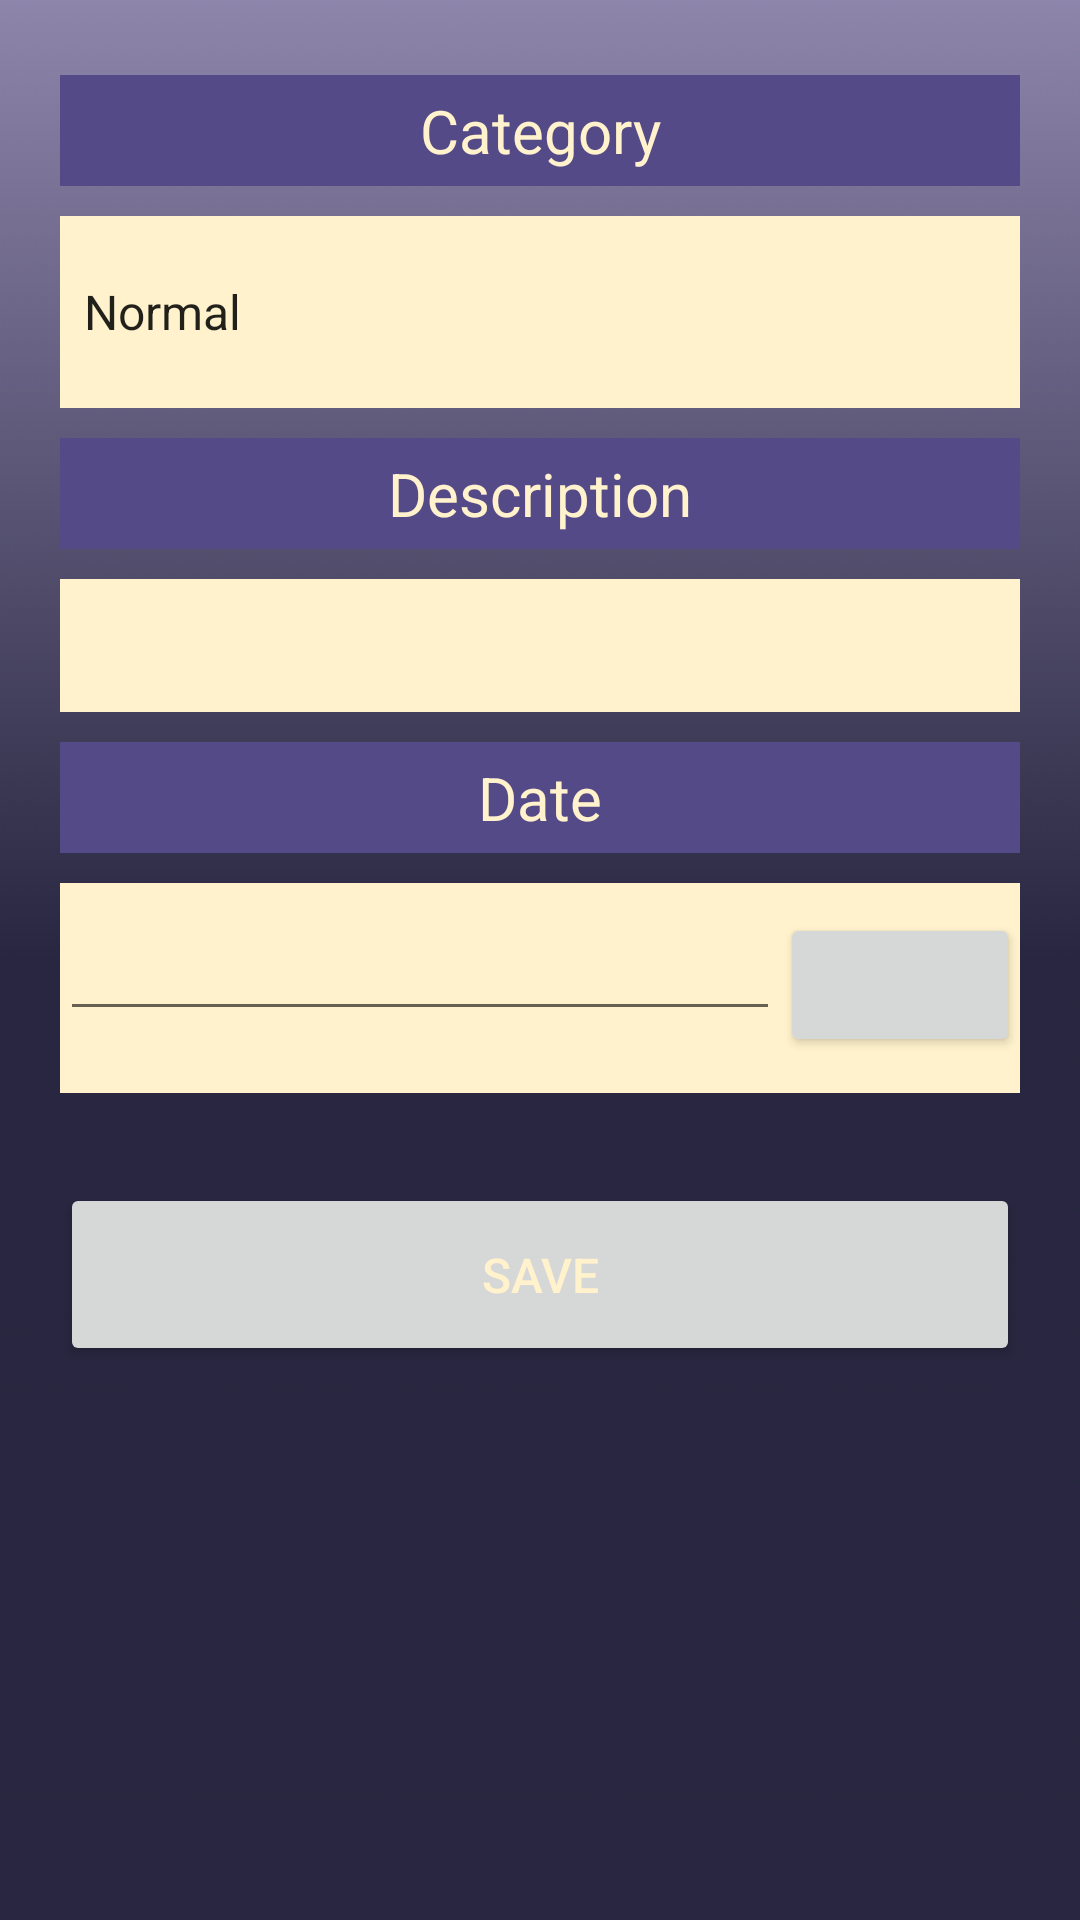

Produce the Android XML layout that renders to this screen, including the resource entries it uses.
<!-- AndroidManifest.xml: application theme Theme.DreamJournal -->
<!-- res/layout/activity_dream_details.xml -->
<?xml version="1.0" encoding="utf-8"?>
<LinearLayout xmlns:android="http://schemas.android.com/apk/res/android"
    xmlns:app="http://schemas.android.com/apk/res-auto"
    xmlns:tools="http://schemas.android.com/tools"
    android:layout_width="match_parent"
    android:layout_height="match_parent"
    tools:context=".DreamDetailsActivity"
    android:orientation="vertical"
    android:background="@drawable/gradient_bg">

    <TextView
        android:id="@+id/lblCategory"
        android:layout_width="match_parent"
        android:layout_height="wrap_content"
        android:layout_marginHorizontal="20dp"
        android:layout_marginTop="25dp"
        android:background="#534a87"
        android:paddingVertical="5dp"
        android:text="@string/lbl_category"
        android:textAlignment="center"
        android:textColor="#fff2cc"
        android:textSize="20sp" />

    <Spinner
        android:id="@+id/spinner"
        android:layout_width="match_parent"
        android:layout_height="64dp"
        android:layout_marginHorizontal="20dp"
        android:layout_marginVertical="10dp"
        android:background="#FFF2CC"
        android:entries="@array/spinner_data" />

    <TextView
        android:id="@+id/lblDescription"
        android:layout_width="match_parent"
        android:layout_height="wrap_content"
        android:layout_marginHorizontal="20dp"
        android:background="#534a87"
        android:paddingVertical="5dp"
        android:text="@string/lbl_description"
        android:textAlignment="center"
        android:textColor="#fff2cc"
        android:textSize="20sp" />

    <EditText
        android:id="@+id/txtDescription"
        android:layout_width="match_parent"
        android:layout_height="wrap_content"
        android:padding="10dp"
        android:layout_marginVertical="10dp"
        android:background="#FFF2CC"
        android:ems="10"
        android:inputType="textPersonName"
        android:layout_marginHorizontal="20dp"/>

    <TextView
        android:id="@+id/textView"
        android:layout_width="match_parent"
        android:layout_height="wrap_content"
        android:layout_marginHorizontal="20dp"
        android:background="#534a87"
        android:paddingVertical="5dp"
        android:text="@string/lbl_date"
        android:textAlignment="center"
        android:textColor="#fff2cc"
        android:textSize="20sp" />


    <LinearLayout
        android:layout_width="match_parent"
        android:layout_height="70dp"
        android:orientation="horizontal"
        android:layout_marginHorizontal="20dp"
        android:layout_marginVertical="10dp"
        android:background="#FFF2CC">

        <EditText
            android:id="@+id/txtDate"
            android:layout_width="0dp"
            android:layout_height="wrap_content"
            android:layout_marginTop="5dp"
            android:padding="10dp"
            android:layout_weight="3"
            android:editable="false"
            android:ems="10"
            android:inputType="none" />

        <Button
            android:id="@+id/btnShowDatePicker"
            android:layout_width="0dp"
            android:layout_height="wrap_content"
            android:layout_marginTop="10dp"
            android:layout_weight="1"
            android:insetRight="10dp"
            app:icon="@android:drawable/ic_menu_my_calendar"
            app:iconTint="#FFF2CC" />
    </LinearLayout>

    <Button
        android:id="@+id/btnSave"
        android:layout_width="match_parent"
        android:layout_height="61dp"
        android:layout_margin="20dp"
        android:text="@string/btn_save"
        android:textColor="#FFF2CC"
        android:textSize="16sp" />

    <Button
        android:id="@+id/btnDelete"
        android:layout_width="match_parent"
        android:layout_height="61dp"
        android:layout_marginHorizontal="20dp"
        android:text="@string/btn_delete"
        android:textColor="#FFF2CC"
        android:textSize="16sp"
        android:visibility="gone" />

</LinearLayout>
<!-- resources referenced by this layout -->
<resources>
  <string-array name="spinner_data">
          <item>Normal</item>
          <item>Daydream</item>
          <item>Lucid</item>
          <item>False Awakening</item>
          <item>Nightmare</item>
      </string-array>
  <!-- drawable gradient_bg: png bitmap (drawable, 13330 bytes) -->
  <string name="btn_delete">DELETE</string>
  <string name="btn_save">SAVE</string>
  <string name="lbl_category">Category</string>
  <string name="lbl_date">Date</string>
  <string name="lbl_description">Description</string>
  <style name="Theme.DreamJournal" parent="Theme.MaterialComponents.DayNight.DarkActionBar">
          
          <item name="colorPrimary">@color/purple_500</item>
          <item name="colorPrimaryVariant">@color/purple_700</item>
          <item name="colorOnPrimary">@color/white</item>
          
          <item name="colorSecondary">@color/teal_200</item>
          <item name="colorSecondaryVariant">@color/teal_700</item>
          <item name="colorOnSecondary">@color/black</item>
          
          <item name="android:statusBarColor">?attr/colorPrimaryVariant</item>
          
      </style>
  <color name="purple_500">#534a87</color>
  <color name="purple_700">#272642</color>
  <color name="white">#FFFFFFFF</color>
  <color name="teal_200">#FF03DAC5</color>
  <color name="teal_700">#FF018786</color>
  <color name="black">#FF000000</color>
</resources>
